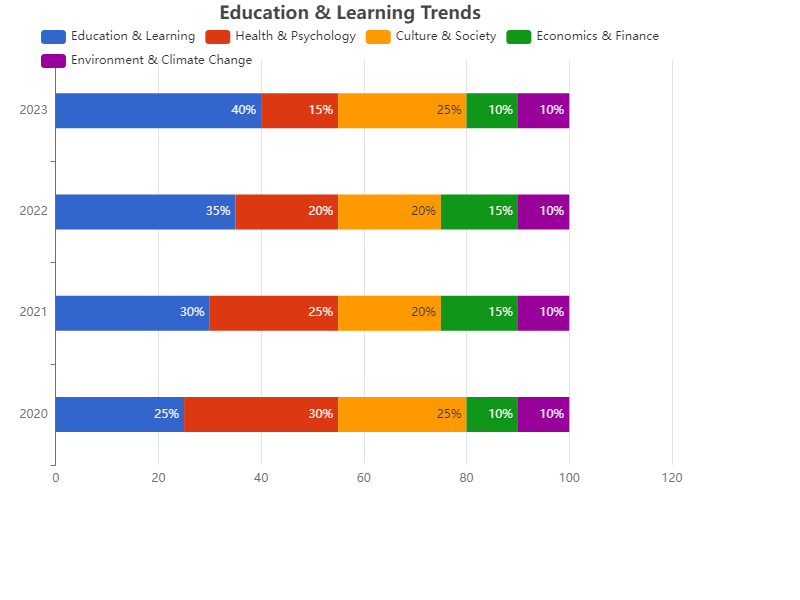

The file beside this chart, header and first rows:
Year, Education & Learning, Health & Psychology, Culture & Society, Economics & Finance, Environment & Climate Change
2020, 25, 30, 25, 10, 10
2021, 30, 25, 20, 15, 10
2022, 35, 20, 20, 15, 10
2023, 40, 15, 25, 10, 10
